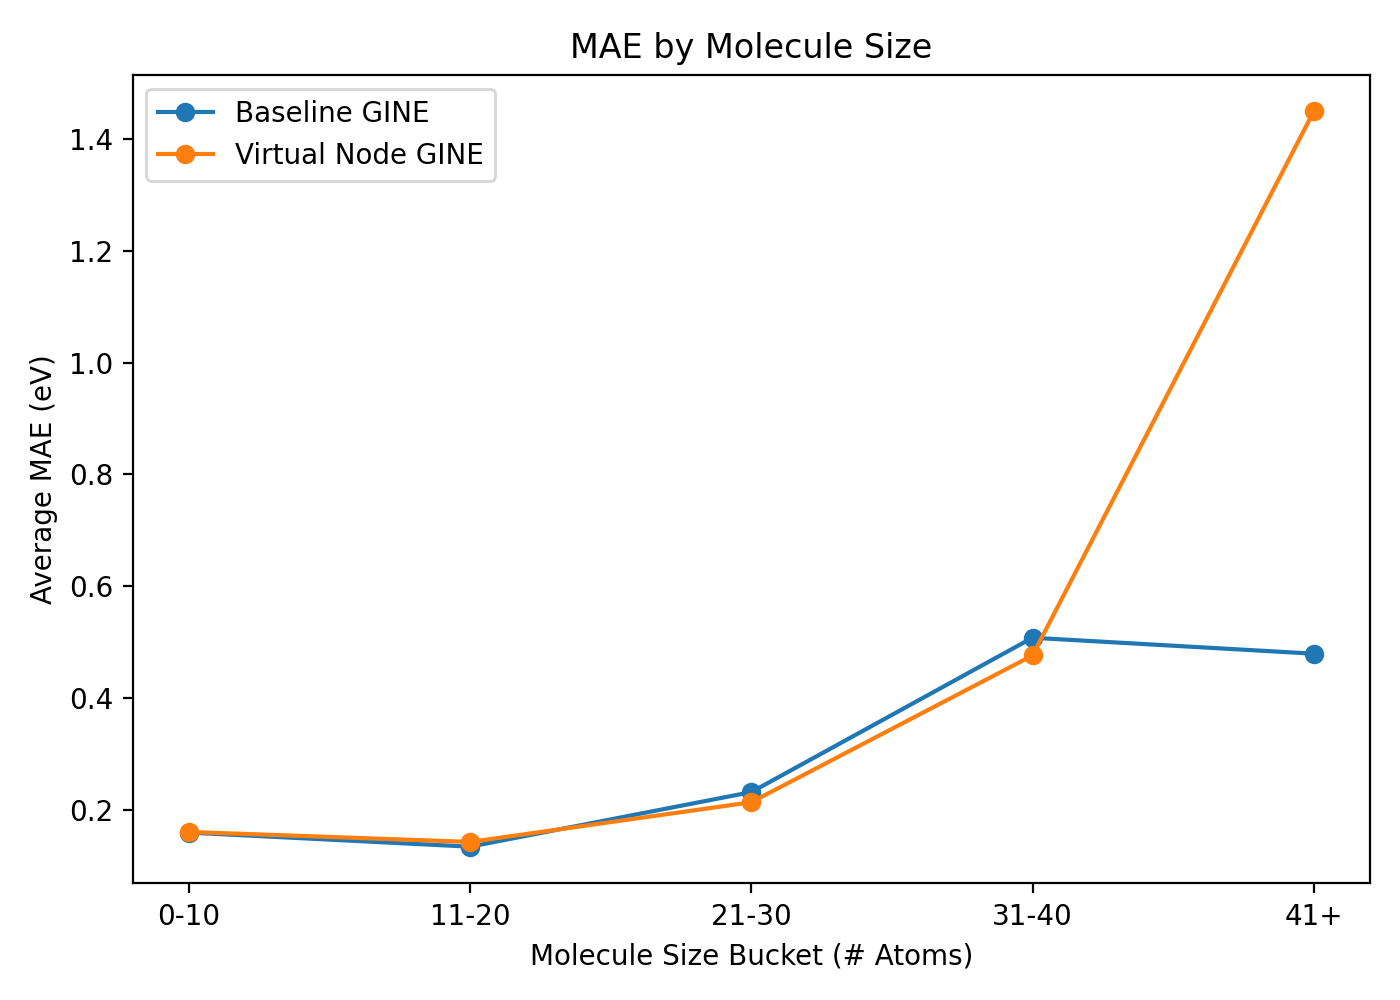

The table this chart was drawn from, first rows:
size_bucket, gcn_mae, vn_mae
0-10, 0.159, 0.1601
11-20, 0.1337, 0.1422
21-30, 0.2314, 0.2133
31-40, 0.5078, 0.4761
41+, 0.4792, 1.45
